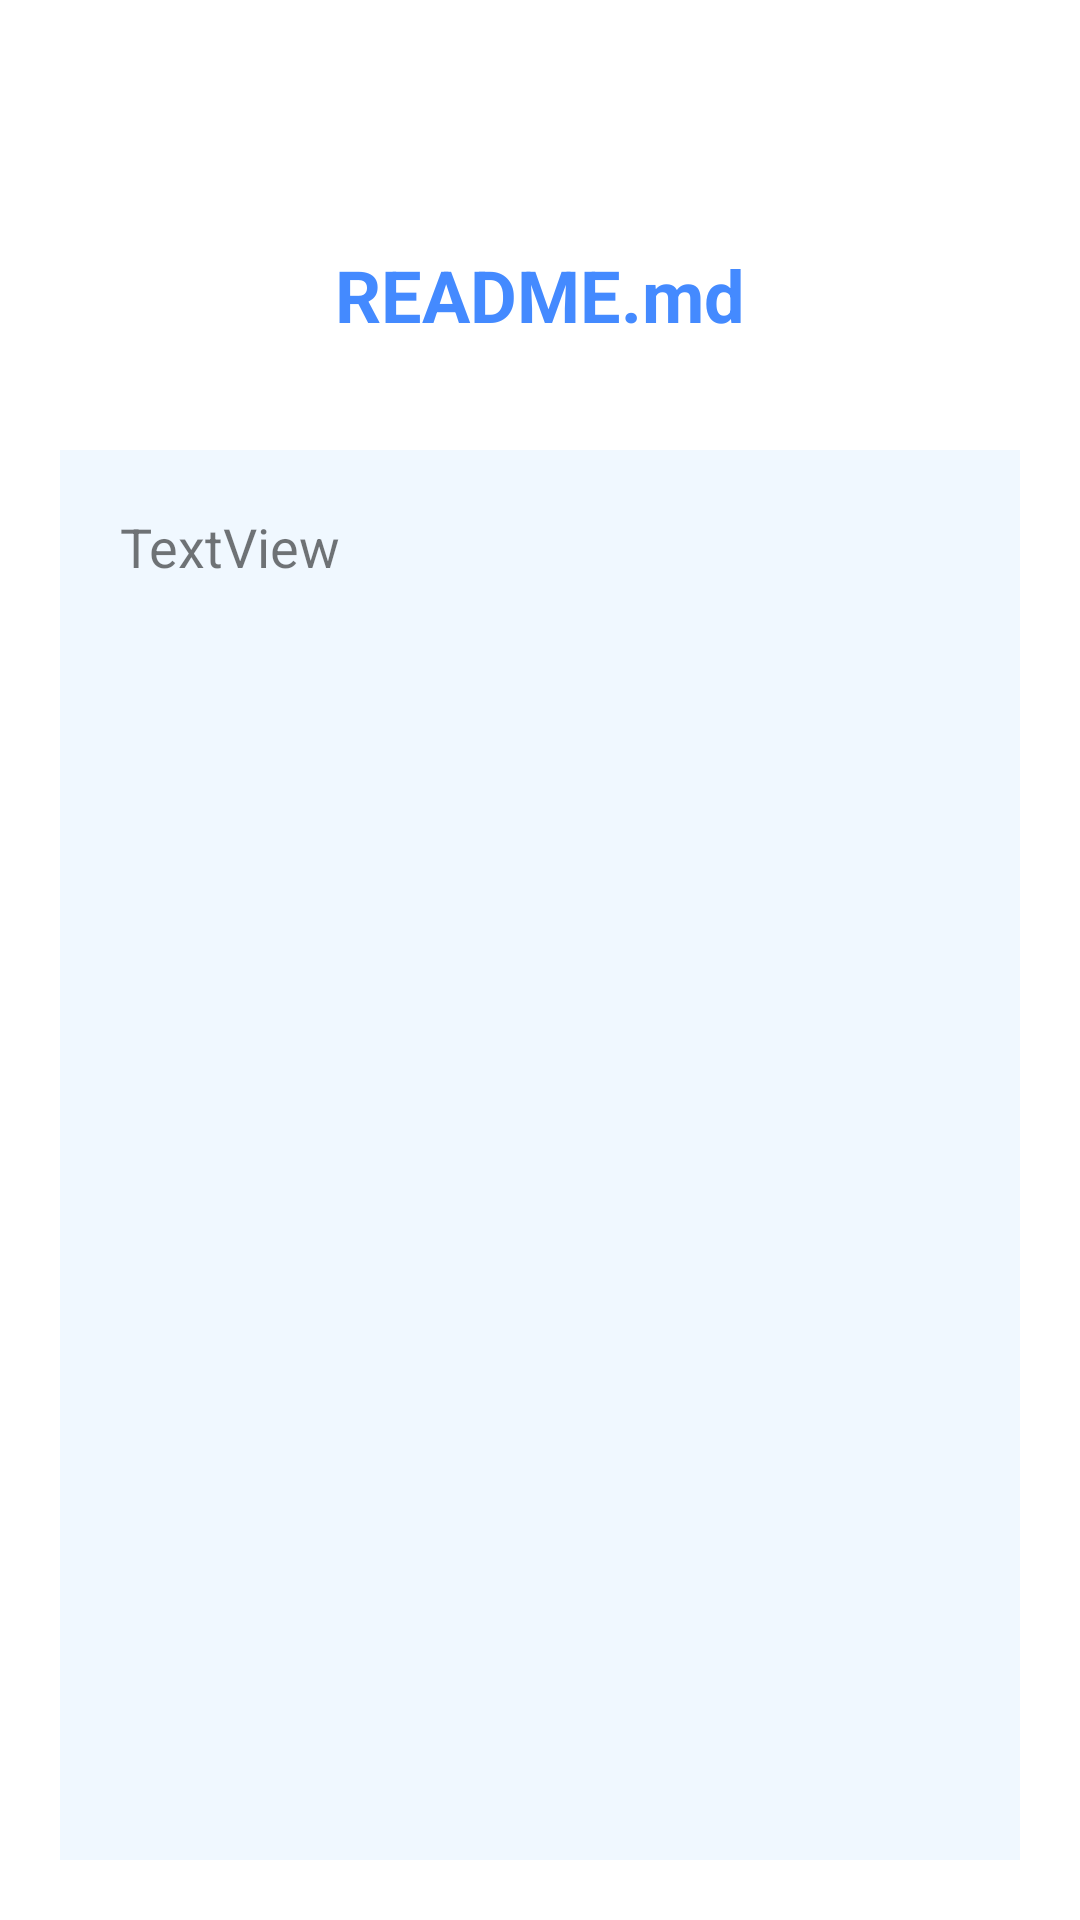

This screen was rendered from an Android layout file. Write that file and the resources it references.
<!-- AndroidManifest.xml: application theme AppTheme.NoActionBar -->
<!-- res/layout/fragment_readme.xml -->
<RelativeLayout xmlns:android="http://schemas.android.com/apk/res/android"
    xmlns:tools="http://schemas.android.com/tools"
    android:layout_width="match_parent"
    android:layout_height="match_parent"
    tools:context="wjw.nju.gitlab_android.fragment.ReadmeFragment">

    
    <TextView
        android:layout_width="wrap_content"
        android:layout_height="wrap_content"
        android:text="README.md"
        android:textColor="@color/accent"
        android:textSize="24sp"
        android:textStyle="bold"
        android:layout_alignParentTop="true"
        android:layout_centerHorizontal="true"
        android:layout_marginTop="82dp"
        android:id="@+id/textView7" />

    <RelativeLayout
        android:layout_width="match_parent"
        android:layout_height="match_parent"
        android:layout_centerHorizontal="true"
        android:layout_marginBottom="20dp"
        android:layout_marginLeft="20dp"
        android:layout_marginRight="20dp"
        android:layout_marginTop="150dp"
        android:background="@color/aliceblue"
        android:id="@+id/relativeLayout3">

        <TextView
            android:id="@+id/textview_readme"
            android:layout_width="match_parent"
            android:layout_height="wrap_content"
            android:layout_alignTop="@+id/relativeLayout3"
            android:layout_margin="20dp"
            android:layout_marginTop="44dp"
            android:text="TextView"
            android:textSize="18sp" />
    </RelativeLayout>

</RelativeLayout>
<!-- resources referenced by this layout -->
<resources>
  <color name="accent">#448aff</color>
  <color name="aliceblue">#f0f8ff</color>
  <style name="AppTheme.NoActionBar">
          <item name="windowActionBar">false</item>
          <item name="windowNoTitle">true</item>
          
          <item name="colorPrimary">@color/titleBlue</item>
          
          <item name="colorPrimaryDark">#3A5FCD</item>
          
          <item name="@android:textColorPrimary">@android:color/white</item>
          
          <item name="android:windowBackground">@android:color/white</item>
  
          <item name="actionMenuTextColor">#ffffff</item>
      </style>
  <color name="titleBlue">#4876FF</color>
</resources>
